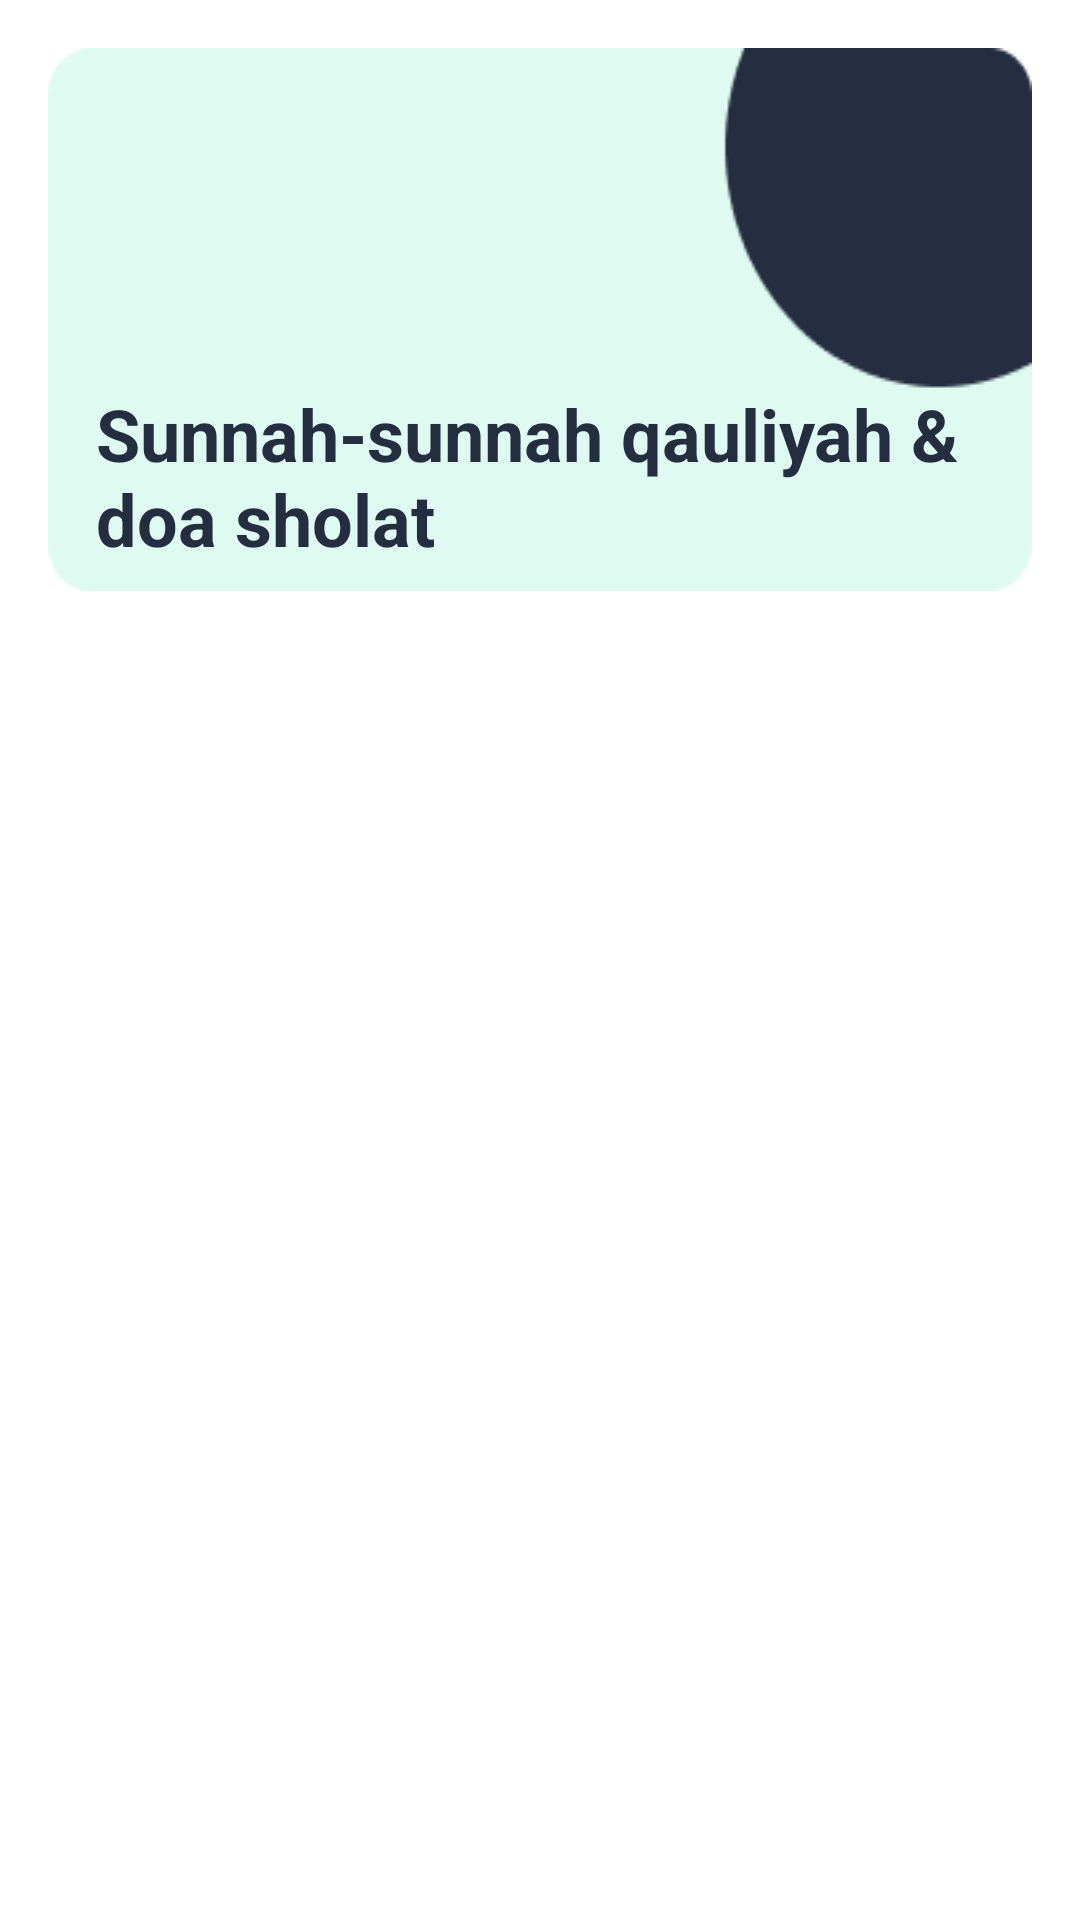

Layout XML and referenced resources for this Android screen:
<!-- AndroidManifest.xml: application theme Theme.DoaDanDzikirApp -->
<!-- res/layout/activity_qauliyah_sholat.xml -->
<?xml version="1.0" encoding="utf-8"?>
<RelativeLayout xmlns:android="http://schemas.android.com/apk/res/android"
    xmlns:app="http://schemas.android.com/apk/res-auto"
    xmlns:tools="http://schemas.android.com/tools"
    android:layout_width="match_parent"
    android:layout_height="match_parent"
    android:background="@color/white"
    tools:context="com.damarazka.myapplication.ui.QauliyahSholatActivity">

    <TextView
        android:id="@+id/tv_title"
        android:layout_width="match_parent"
        android:layout_height="wrap_content"
        android:layout_marginStart="16dp"
        android:layout_marginTop="16dp"
        android:layout_marginEnd="16dp"
        android:layout_marginBottom="16dp"
        android:background="@drawable/bg_menu_fix"
        android:gravity="bottom"
        android:paddingStart="16dp"
        android:paddingEnd="0dp"
        android:paddingBottom="8dp"
        android:text="@string/txt_sunnah_sunnah_qauliyah_doa_sholat"
        android:textColor="@color/navy"
        android:textSize="24sp"
        android:textStyle="bold" />

    <androidx.recyclerview.widget.RecyclerView
        android:id="@+id/rv_qauliyah_sholat"
        android:layout_width="match_parent"
        android:layout_height="match_parent"
        android:layout_below="@id/tv_title"
        android:layout_marginStart="16dp"
        android:layout_marginTop="16dp"
        android:layout_marginEnd="16dp"
        android:layout_marginBottom="16dp" />
</RelativeLayout>
<!-- resources referenced by this layout -->
<resources>
  <color name="navy">#252D40</color>
  <color name="white">#FFFFFFFF</color>
  <!-- drawable bg_menu_fix: png bitmap (drawable, 2192 bytes) -->
  <string name="txt_sunnah_sunnah_qauliyah_doa_sholat">Sunnah-sunnah qauliyah &amp; doa sholat</string>
  <style name="Theme.DoaDanDzikirApp" parent="Base.Theme.DoaDanDzikirApp" />
  <style name="Base.Theme.DoaDanDzikirApp" parent="Theme.AppCompat.DayNight.DarkActionBar">
          
           <item name="colorPrimary">@color/navy</item>
          <item name="android:statusBarColor">@color/navy</item>
      </style>
</resources>
